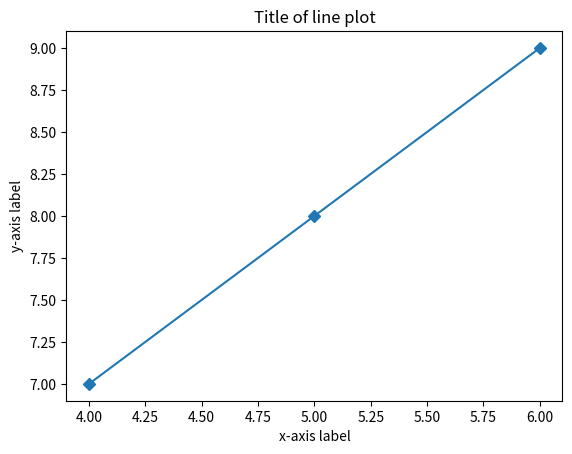

Python code for this plot:
import matplotlib.pyplot as plt
x1 = [1,2,3]
x2 = [4,5,6]
y1 = [1,2,3]
y2 = [4,5,6]
y3 = [7,8,9]

# plt.plot(x1,y1,marker='H',color='brown')
# plt.plot(x 1,y2,marker='*')
# plt.plot(x1,y3,marker='p')
# plt.plot(x2,y1,marker='s')
# plt.plot(x2,y2,marker='H')
plt.plot(x2,y3,marker='D')

plt.xlabel('x-axis label')
plt.ylabel('y-axis label')
plt.title('Title of line plot')

plt.show()